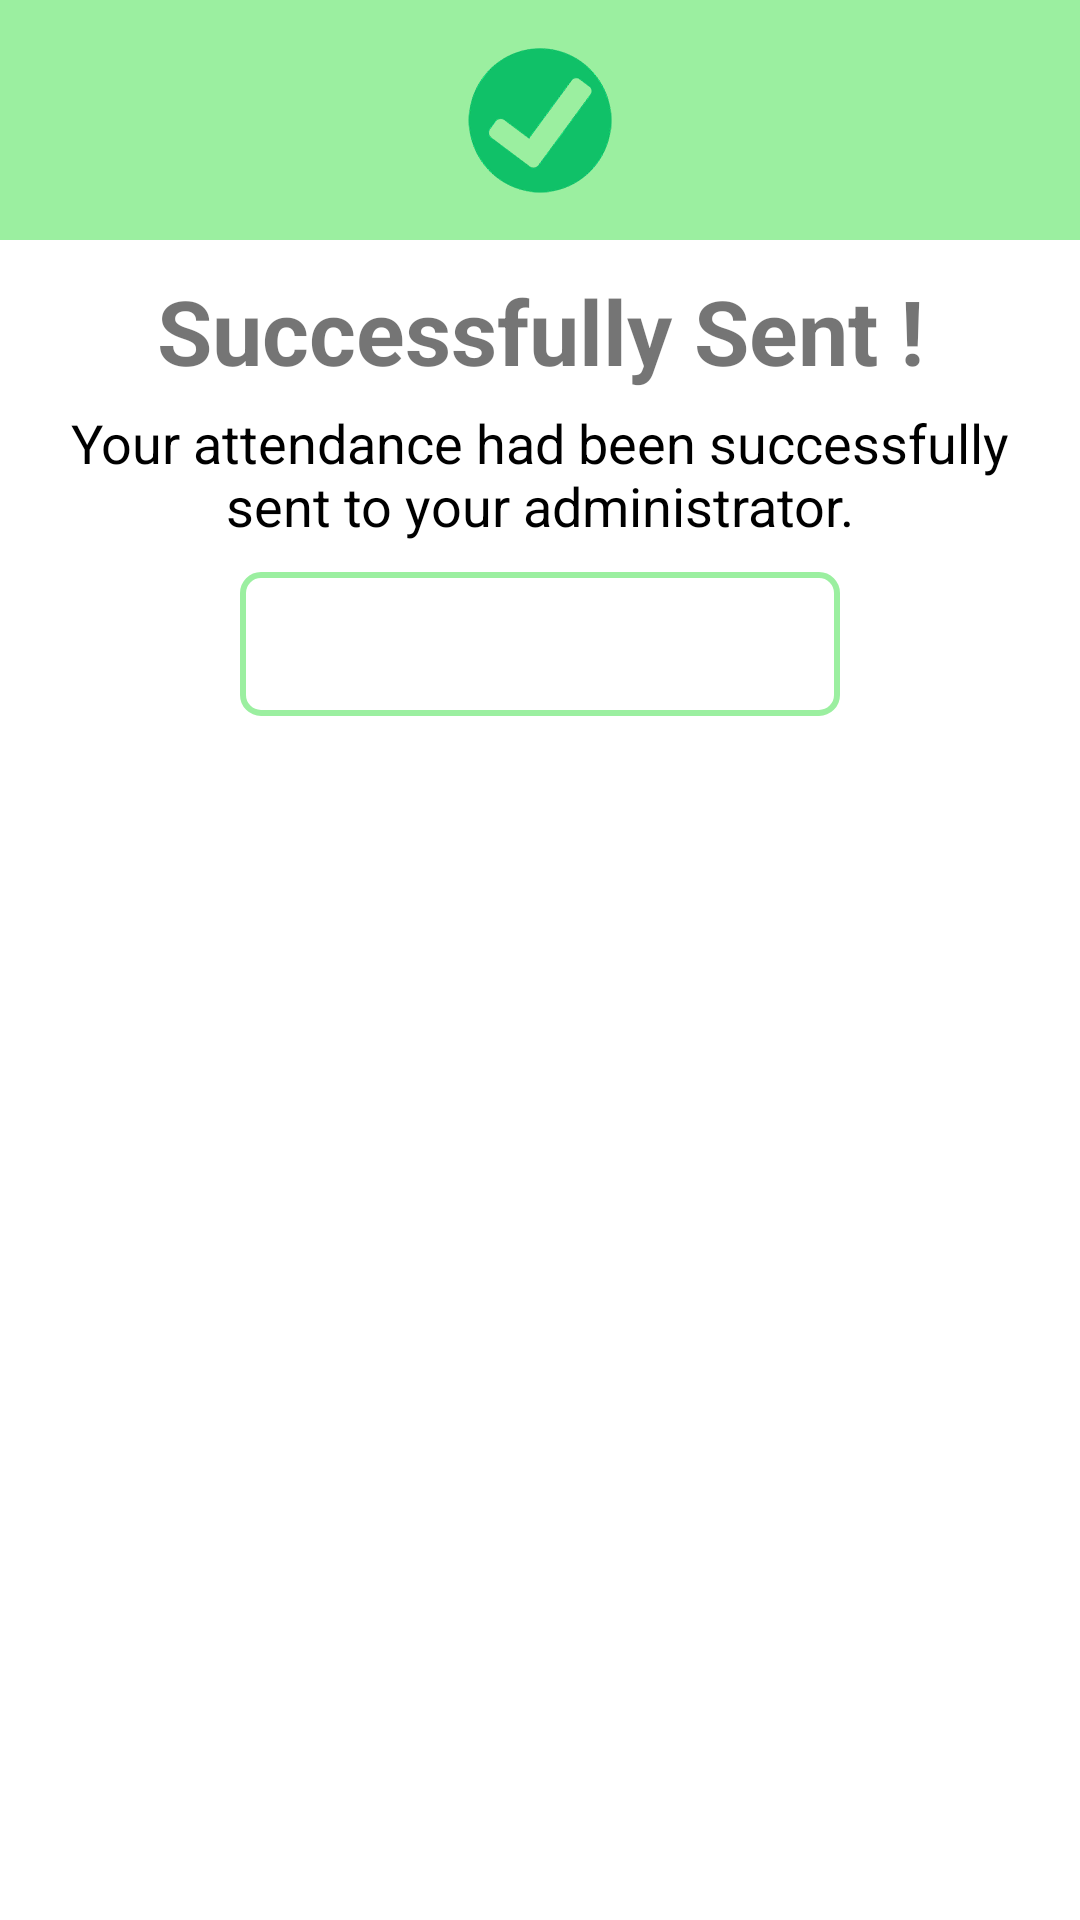

Produce the Android XML layout that renders to this screen, including the resource entries it uses.
<!-- AndroidManifest.xml: application theme Theme.MyOTPAuthentification -->
<!-- res/layout/my_failed_dialog.xml -->
<?xml version="1.0" encoding="utf-8"?>
<LinearLayout xmlns:android="http://schemas.android.com/apk/res/android"
    android:layout_width="match_parent"
    android:layout_height="match_parent"
    android:orientation="vertical">

    <RelativeLayout
        android:layout_width="match_parent"
        android:layout_height="80dp"
        android:background="@color/colorPrimaryDemo">

        <ImageView
            android:layout_width="50dp"
            android:layout_height="50dp"
            android:layout_centerInParent="true"
            android:background="@drawable/tick"
            android:contentDescription="@string/tick" />

    </RelativeLayout>

    <LinearLayout
        android:layout_width="match_parent"
        android:layout_height="wrap_content"
        android:orientation="vertical"
        android:padding="10dp">

        <TextView
            android:layout_width="match_parent"
            android:layout_height="wrap_content"
            android:text="@string/successfully_sent"
            android:textAlignment="center"
            android:textStyle="bold"
            android:textSize="30sp"
            android:gravity="center_horizontal"/>

        <TextView
            android:layout_width="match_parent"
            android:layout_height="wrap_content"
            android:text="@string/your_attendance_had_been_successfully_sent_to_your_administrator"
            android:textAlignment="center"
            android:layout_marginTop="5dp"
            android:textSize="18sp"
            android:textColor="@color/black"
            android:layout_gravity="center"/>

        <Button
            android:id="@+id/back"
            android:layout_width="200dp"
            android:layout_height="wrap_content"
            android:layout_gravity="center_horizontal"
            android:layout_marginTop="10dp"
            android:textColor="@color/white"
            android:background="@drawable/btn_background_success"
            android:text="@string/back" />


    </LinearLayout>

</LinearLayout>
<!-- resources referenced by this layout -->
<resources>
  <color name="black">#FF000000</color>
  <color name="colorPrimaryDemo">#9BEFA0</color>
  <color name="white">#FFFFFFFF</color>
  <!-- drawable btn_background_success (drawable) -->
  <?xml version="1.0" encoding="utf-8"?>
  <selector xmlns:android="http://schemas.android.com/apk/res/android">
  
      <item>
          <shape>
              <stroke android:width="2dp" android:color="@color/colorPrimaryDemo"/>
  
              <corners android:bottomLeftRadius="6dp" android:bottomRightRadius="6dp" android:topLeftRadius="6dp" android:topRightRadius="6dp"/>
          </shape>
      </item>
  
  </selector>
  <!-- drawable tick: png bitmap (drawable, 13254 bytes) -->
  <string name="back">back</string>
  <string name="successfully_sent">Successfully Sent !</string>
  <string name="tick">tick</string>
  <string name="your_attendance_had_been_successfully_sent_to_your_administrator">Your attendance had been successfully sent to your administrator.</string>
  <style name="Theme.MyOTPAuthentification" parent="Theme.MaterialComponents.DayNight.NoActionBar">
          
          <item name="colorPrimary">#A31C43A6</item>
          <item name="colorPrimaryVariant">@color/purple_700</item>
          <item name="colorOnPrimary">#0000BBD4</item>
          
          <item name="colorSecondary">@color/teal_200</item>
          <item name="colorSecondaryVariant">@color/teal_700</item>
          <item name="colorOnSecondary">@color/black</item>
          
          <item name="android:statusBarColor" tools:targetApi="l">?attr/colorPrimaryVariant</item>
          
      </style>
  <color name="purple_700">#FF3700B3</color>
  <color name="teal_200">#FF03DAC5</color>
  <color name="teal_700">#FF018786</color>
</resources>
